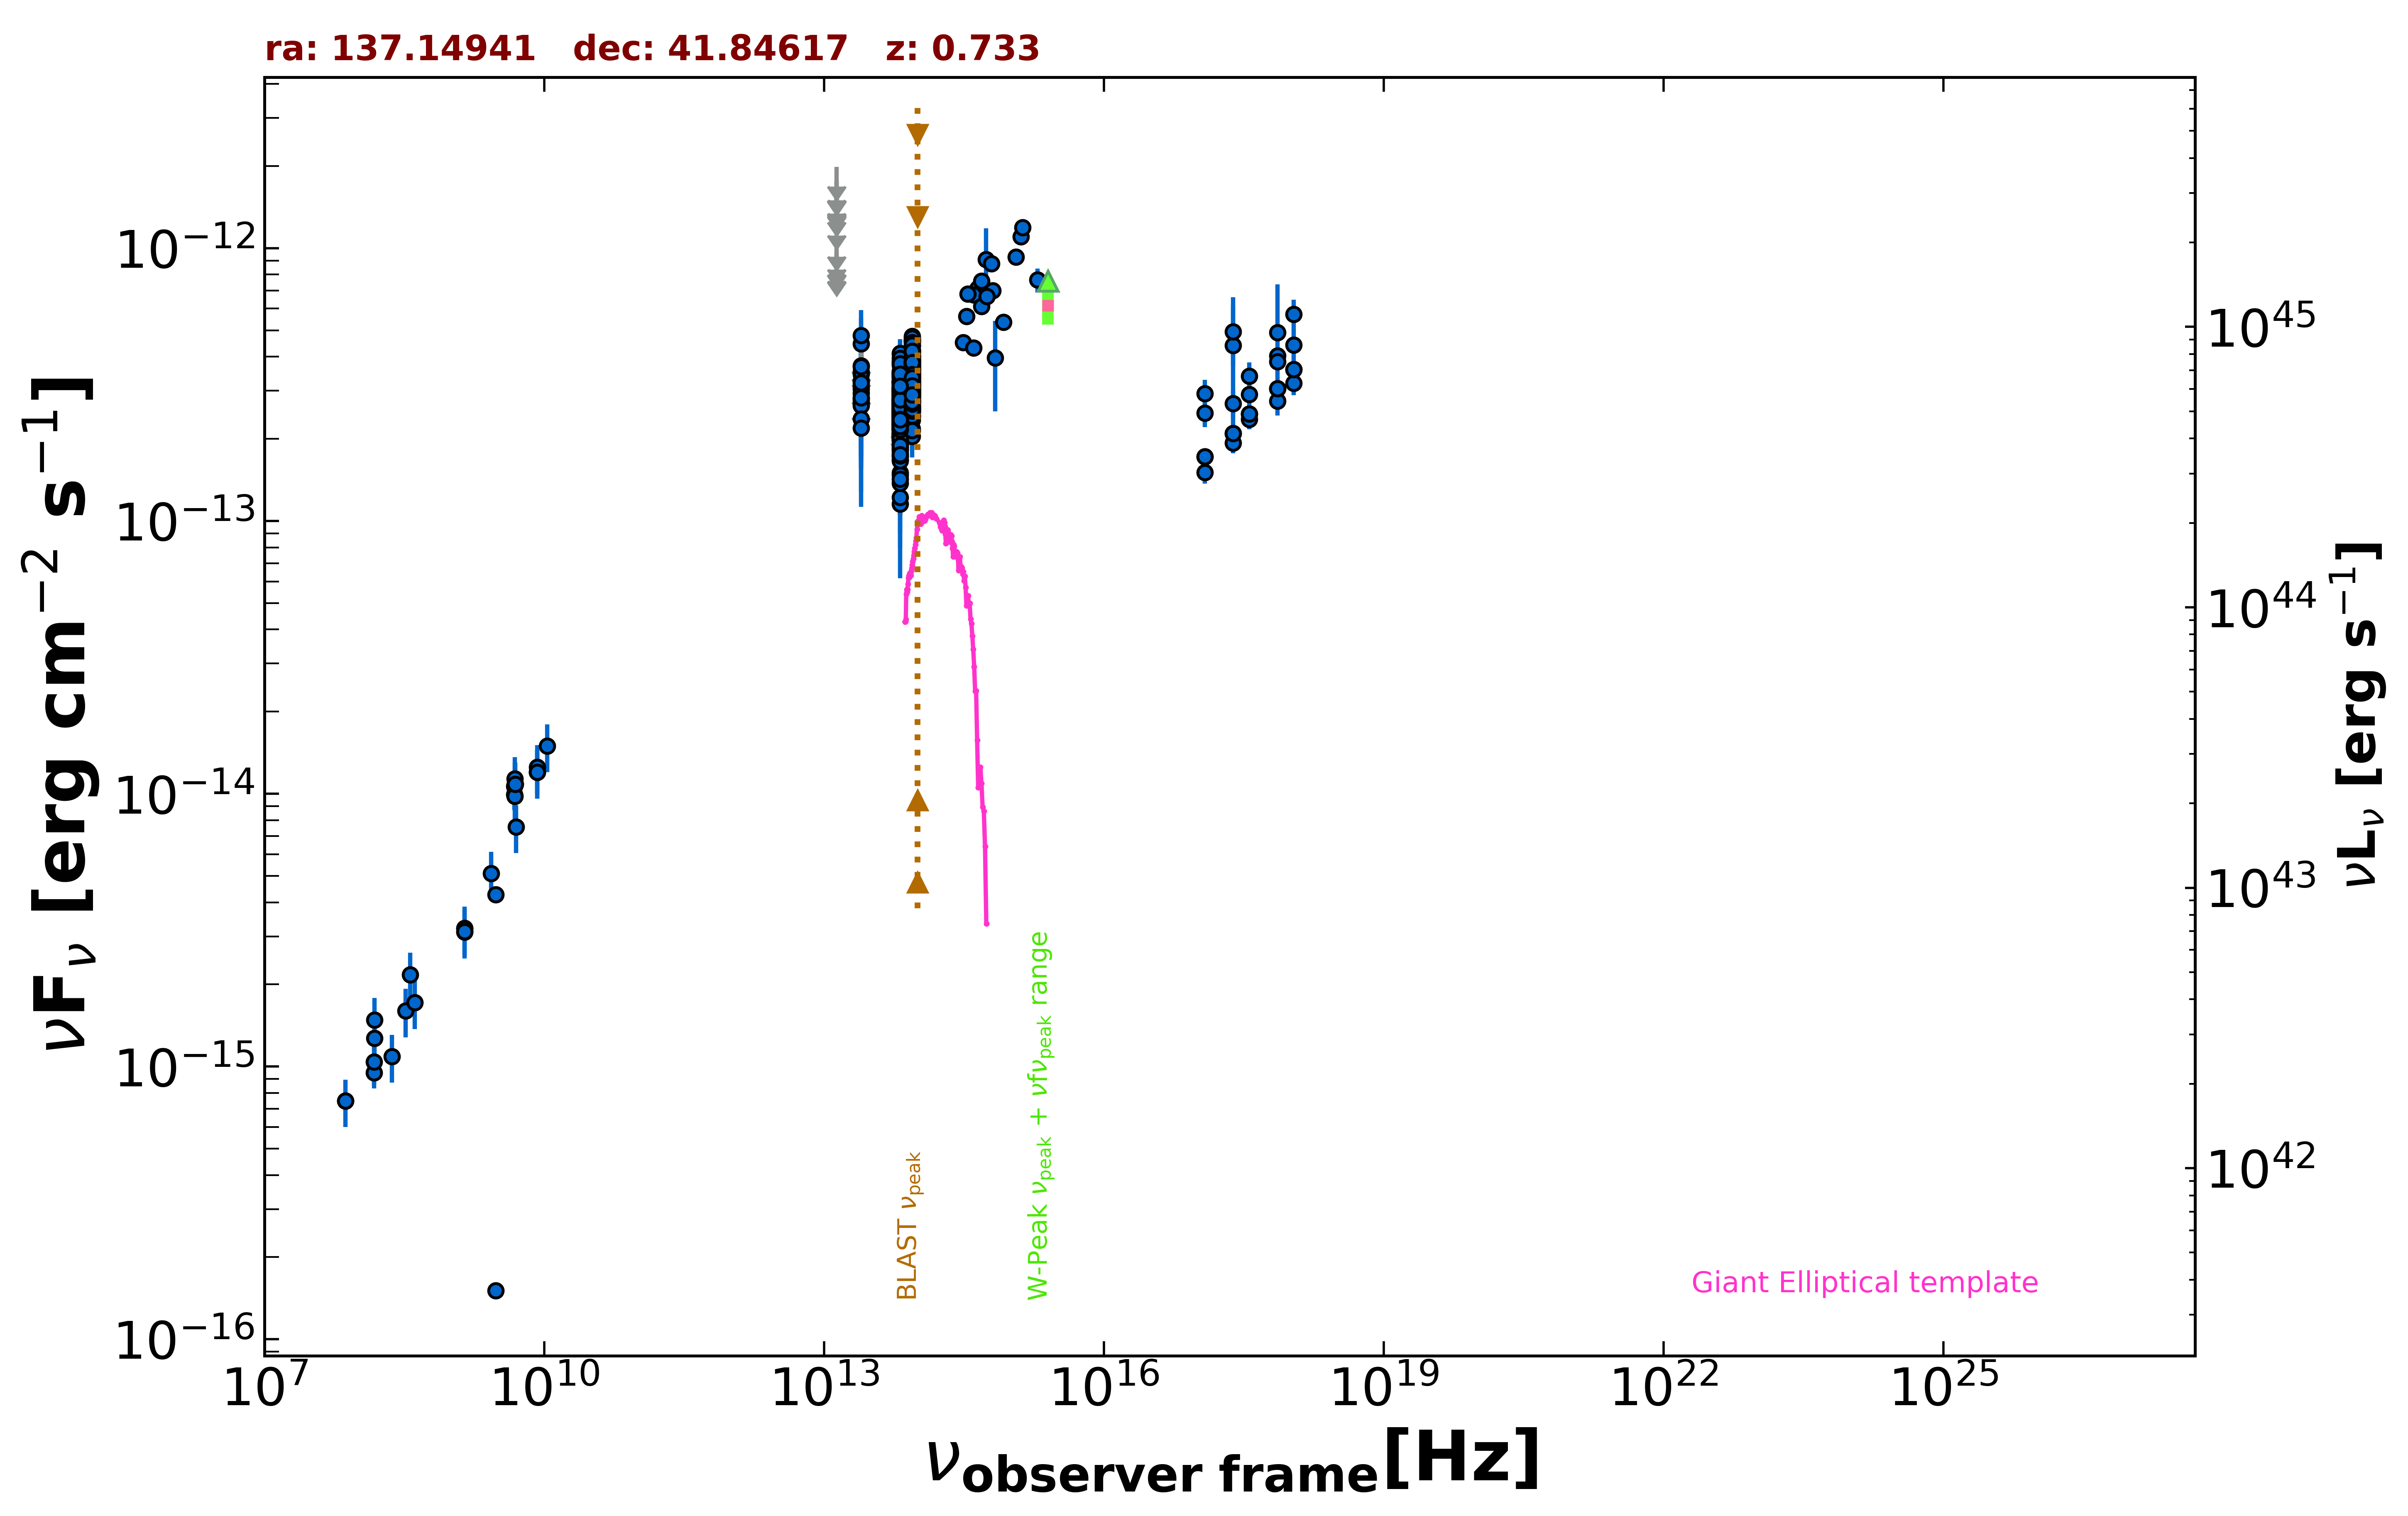

Data behind this chart, as committed beside it:
freq., flux, err_flux, MJD_start, MJD_end, flag, catalog, reference
1.400e+09, 3.117e-15, 2.500e-18, 55000, 55000, , FIRST, White et al. 1997  ApJ  475 479
1.400e+09, 3.209e-15, 9.650e-17, 55000, 55000, , NVSS, Condon et al. 1998  AJ  115  1693
3.000e+09, 4.270e-15, 3.050e-17, 55000, 55000, , VLASSQL, Gordon et al. 2021  ApJS  255  30
3.000e+09, 1.510e-16, 8.850e-18, 55000, 55000, , VLASSQL, Gordon et al. 2021  ApJS  255  30
2.418e+17, 4.393e-13, 2.210e-13, 55000, 55000, , XMMSL2, Saxton et al. 2008  A&A  480  611
7.253e+17, 4.903e-13, 2.466e-13, 55000, 55000, , XMMSL2, Saxton et al. 2008  A&A  480  611
2.418e+17, 4.936e-13, 1.240e-13, 55000, 55000, , RASS, Boller et al. 2016  A&A  103  1
2.418e+17, 2.094e-13, 1.460e-14, 54489, 58062, , 1OUSX, Giommi et al. in preparation
1.209e+17, 1.718e-13, 1.230e-14, 54489, 58062, , 1OUSX, Giommi et al. in preparation
3.627e+17, 2.471e-13, 1.690e-14, 54489, 58062, , 1OUSX, Giommi et al. in preparation
7.253e+17, 3.055e-13, 1.240e-14, 54489, 58062, , 1OUSX, Giommi et al. in preparation
1.088e+18, 3.587e-13, 2.820e-14, 54489, 58062, , 1OUSX, Giommi et al. in preparation
7.253e+17, 4.031e-13, 2.830e-14, 55000, 55000, , 2SXPS, Evans et al. 2020  ApJS  247  54
1.209e+17, 2.930e-13, 3.555e-14, 55000, 55000, , 2SXPS, Evans et al. 2020  ApJS  247  54
3.627e+17, 3.393e-13, 4.240e-14, 55000, 55000, , 2SXPS, Evans et al. 2020  ApJS  247  54
1.088e+18, 5.723e-13, 7.455e-14, 55000, 55000, , 2SXPS, Evans et al. 2020  ApJS  247  54
1.500e+08, 9.499e-16, 9.520e-17, 55000, 55000, , TGSS150, Intema et al. 2017  A&A  598  A781
7.400e+07, 7.474e-16, 5.920e-17, 55000, 55000, , VLSSR, Lane et al. 2014  MNRAS  440 327
8.400e+09, 1.200e-14, 0.000e+00, 55000, 55000, , CRATES, Healey et al. 2007  ApJS  171  61
4.800e+09, 1.066e-14, 9.620e-16, 55000, 55000, , GB6, Gregory et al. 1996  ApJS  103  427
4.800e+09, 9.936e-15, 1.202e-15, 55000, 55000, , GB87, Gregory et al. 1992  VizieR  VIII/14/j20…
8.817e+13, 3.124e-13, 2.400e-15, 55000, 55000, , UNWISE, Schlafly et al. 2019  ApJS  240  30
6.517e+13, 2.401e-13, 3.450e-15, 55000, 55000, , UNWISE, Schlafly et al. 2019  ApJS  240  30
8.817e+13, 2.925e-13, 8.050e-15, 55000, 55000, , WISE, Wright et al. 2010  AJ  140  1868
6.517e+13, 2.380e-13, 8.550e-15, 55000, 55000, , WISE, Wright et al. 2010  AJ  140  1868
2.498e+13, 2.784e-13, 2.825e-14, 55000, 55000, , WISE, Wright et al. 2010  AJ  140  1868
1.363e+13, 6.373e-13, 1.300e-13, 55000, 55000, , WISE, Wright et al. 2010  AJ  140  1868
8.817e+13, 4.576e-13, 2.700e-14, 58787, 58787, , NEOWISE, Mainzer et al. 2014  ApJ  792  30
6.517e+13, 2.953e-13, 4.725e-14, 58787, 58787, , NEOWISE, Mainzer et al. 2014  ApJ  792  30
8.817e+13, 4.162e-13, 2.725e-14, 58787, 58787, , NEOWISE, Mainzer et al. 2014  ApJ  792  30
6.517e+13, 3.514e-13, 7.040e-14, 58787, 58787, , NEOWISE, Mainzer et al. 2014  ApJ  792  30
8.817e+13, 4.580e-13, 3.125e-14, 58787, 58787, , NEOWISE, Mainzer et al. 2014  ApJ  792  30
6.517e+13, 3.238e-13, 5.725e-14, 58787, 58787, , NEOWISE, Mainzer et al. 2014  ApJ  792  30
8.817e+13, 4.747e-13, 2.890e-14, 58787, 58787, , NEOWISE, Mainzer et al. 2014  ApJ  792  30
6.517e+13, 3.463e-13, 3.775e-14, 58787, 58787, , NEOWISE, Mainzer et al. 2014  ApJ  792  30
8.817e+13, 4.571e-13, 2.780e-14, 58787, 58787, , NEOWISE, Mainzer et al. 2014  ApJ  792  30
6.517e+13, 3.030e-13, 4.965e-14, 58787, 58787, , NEOWISE, Mainzer et al. 2014  ApJ  792  30
8.817e+13, 4.192e-13, 2.895e-14, 58787, 58787, , NEOWISE, Mainzer et al. 2014  ApJ  792  30
6.517e+13, 3.241e-13, 5.005e-14, 58787, 58787, , NEOWISE, Mainzer et al. 2014  ApJ  792  30
8.817e+13, 3.641e-13, 2.715e-14, 58787, 58787, , NEOWISE, Mainzer et al. 2014  ApJ  792  30
6.517e+13, 2.969e-13, 4.035e-14, 58787, 58787, , NEOWISE, Mainzer et al. 2014  ApJ  792  30
8.817e+13, 4.366e-13, 2.700e-14, 58788, 58788, , NEOWISE, Mainzer et al. 2014  ApJ  792  30
6.517e+13, 2.701e-13, 4.095e-14, 58788, 58788, , NEOWISE, Mainzer et al. 2014  ApJ  792  30
8.817e+13, 4.135e-13, 2.740e-14, 58787, 58787, , NEOWISE, Mainzer et al. 2014  ApJ  792  30
6.517e+13, 2.723e-13, 5.350e-14, 58787, 58787, , NEOWISE, Mainzer et al. 2014  ApJ  792  30
8.817e+13, 3.884e-13, 2.650e-14, 58787, 58787, , NEOWISE, Mainzer et al. 2014  ApJ  792  30
6.517e+13, 2.784e-13, 4.430e-14, 58787, 58787, , NEOWISE, Mainzer et al. 2014  ApJ  792  30
8.817e+13, 3.549e-13, 2.485e-14, 58787, 58787, , NEOWISE, Mainzer et al. 2014  ApJ  792  30
6.517e+13, 3.853e-13, 3.625e-14, 58787, 58787, , NEOWISE, Mainzer et al. 2014  ApJ  792  30
8.817e+13, 4.022e-13, 2.705e-14, 58787, 58787, , NEOWISE, Mainzer et al. 2014  ApJ  792  30
6.517e+13, 2.520e-13, 5.760e-14, 58787, 58787, , NEOWISE, Mainzer et al. 2014  ApJ  792  30
8.817e+13, 4.052e-13, 2.805e-14, 58788, 58788, , NEOWISE, Mainzer et al. 2014  ApJ  792  30
6.517e+13, 3.752e-13, 5.550e-14, 58788, 58788, , NEOWISE, Mainzer et al. 2014  ApJ  792  30
8.817e+13, 2.811e-13, 3.270e-14, 58942, 58942, , NEOWISE, Mainzer et al. 2014  ApJ  792  30
6.517e+13, 4.087e-13, 4.945e-14, 58942, 58942, , NEOWISE, Mainzer et al. 2014  ApJ  792  30
8.817e+13, 3.510e-13, 2.720e-14, 58945, 58945, , NEOWISE, Mainzer et al. 2014  ApJ  792  30
6.517e+13, 2.659e-13, 4.255e-14, 58945, 58945, , NEOWISE, Mainzer et al. 2014  ApJ  792  30
8.817e+13, 3.471e-13, 2.595e-14, 58945, 58945, , NEOWISE, Mainzer et al. 2014  ApJ  792  30
6.517e+13, 2.525e-13, 5.295e-14, 58945, 58945, , NEOWISE, Mainzer et al. 2014  ApJ  792  30
8.817e+13, 3.430e-13, 2.530e-14, 58945, 58945, , NEOWISE, Mainzer et al. 2014  ApJ  792  30
... 676 more rows
